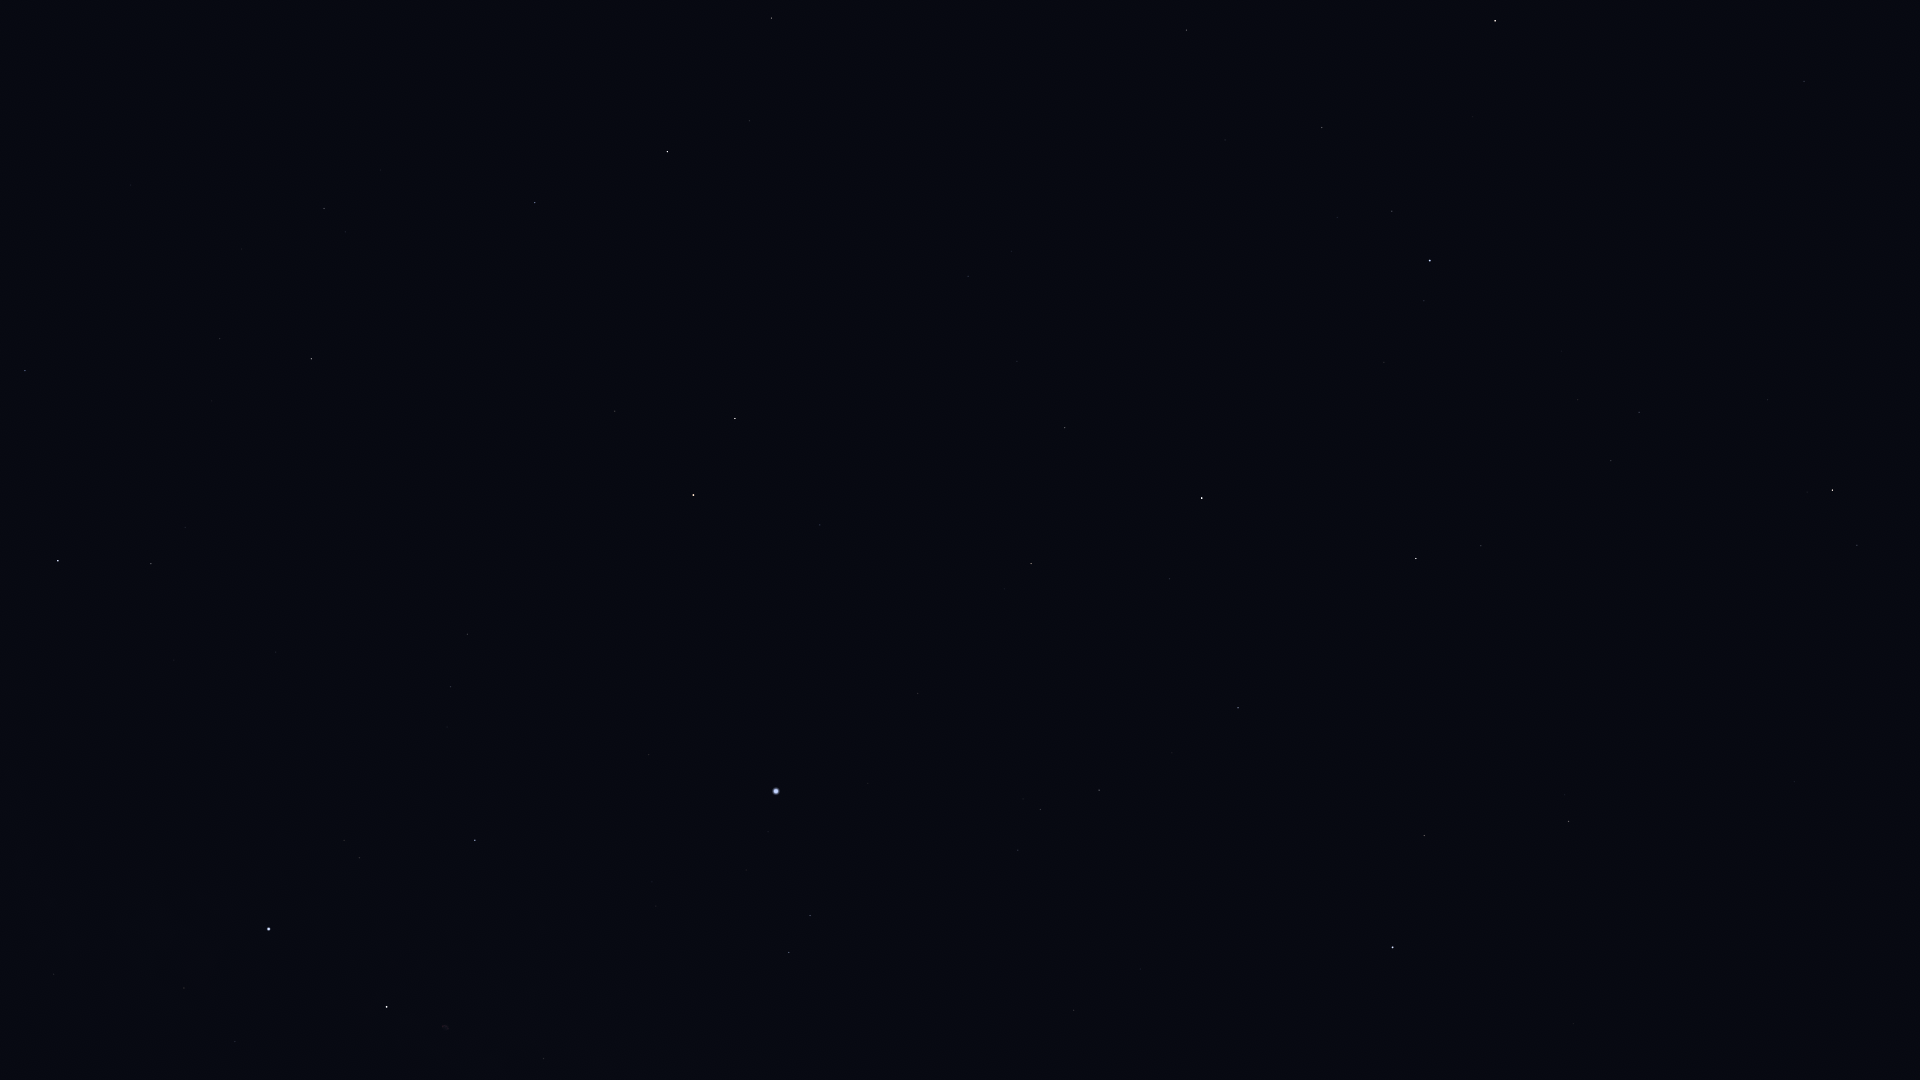

Source data for this figure (header and first rows):
Star_ID, Name, X, Y
71795, HIP 71795, 1804, 81
72105, Izar, 1495, 21
72845, Arcalís, 1681, 117
73555, Nekkar, 1186, 30
74961, Nikawiy, 1141, 91
75411, Alkalurops, 1225, 140
75458, Edasich, 771, 18
75695, Nusakan, 1392, 211
76127, HIP 76127, 1337, 217
76267, Alphecca, 1430, 260
76952, HIP 76952, 1424, 301
77070, Unukalhai, 1832, 490
77450, Gudja, 1578, 400
77512, HIP 77512, 1416, 333
77760, HIP 77760, 1084, 214
78159, HIP 78159, 1384, 362
78493, HIP 78493, 1318, 353
78527, HIP 78527, 749, 121
79043, Marsic, 1556, 503
79219, Kamuy, 1361, 418
79992, HIP 79992, 968, 276
80076, Hunor, 1067, 327
80331, Athebyne, 667, 152
80463, Cujam, 1571, 616
80816, Kornephoros, 1416, 558
80838, Ogma, 1100, 389
80883, Marfik, 1794, 781
81022, Rosalíadecastro, 1787, 790
81126, HIP 81126, 1017, 361
81833, HIP 81833, 1065, 427
82651, Mahsati, 1532, 771
83000, HIP 83000, 1569, 821
83207, HIP 83207, 1170, 579
83608, Alrakis, 743, 327
83895, Aldhibah, 535, 203
84345, Rasalgethi, 1424, 835
84379, Sarin, 1238, 708
84380, HIP 84380, 1031, 563
84606, HIP 84606, 1017, 567
85112, HIP 85112, 1005, 589
85670, Rastaban, 735, 418
85693, Maasym, 1172, 753
86032, Rasalhague, 1393, 947
86414, HIP 86414, 820, 525
86614, Dziban, 381, 170
86782, Alruba, 683, 432
86974, HIP 86974, 1099, 790
87585, Grumium, 615, 411
87808, HIP 87808, 918, 693
87833, Eltanin, 693, 495
87933, HIP 87933, 1040, 809
88794, HIP 88794, 1018, 850
90344, Fafnir, 422, 336
91262, Vega, 776, 791
91852, Xihe, 787, 845
92420, Sheliak, 810, 915
92791, HIP 92791, 746, 870
93194, Sulafat, 789, 952
94376, Altais, 311, 359
94481, Aladfar, 652, 882
... 9 more rows
